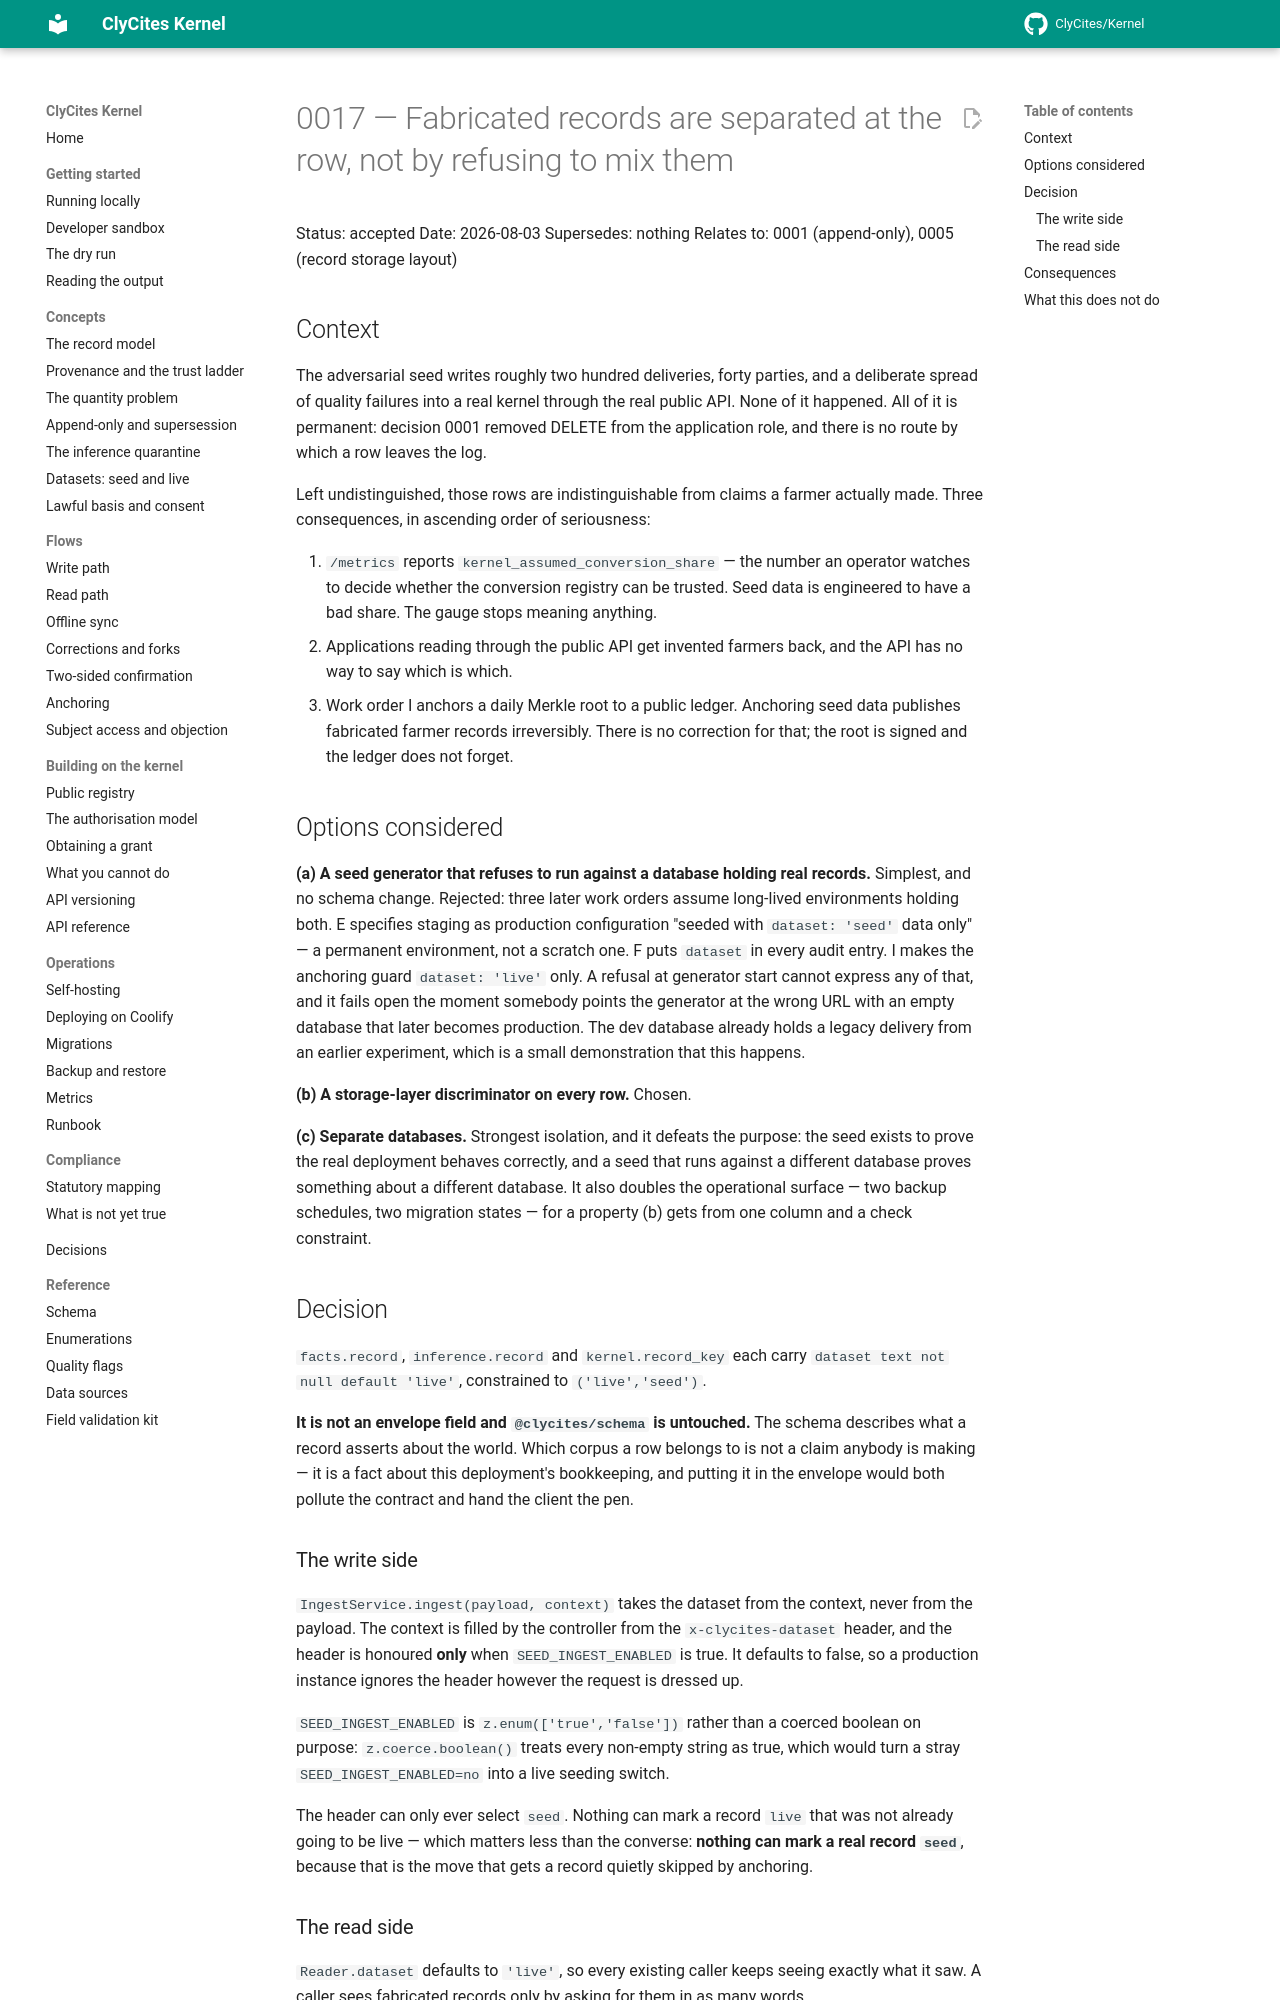

repository: ClyCites/Kernel · page: dev/decisions/0017-dataset-discriminator/index.html · generator: mkdocs

# 0017 — Fabricated records are separated at the row, not by refusing to mix them

Status: accepted
Date: 2026-08-03
Supersedes: nothing
Relates to: 0001 (append-only), 0005 (record storage layout)

## Context

The adversarial seed writes roughly two hundred deliveries, forty parties, and a
deliberate spread of quality failures into a real kernel through the real public
API. None of it happened. All of it is permanent: decision 0001 removed DELETE
from the application role, and there is no route by which a row leaves the log.

Left undistinguished, those rows are indistinguishable from claims a farmer
actually made. Three consequences, in ascending order of seriousness:

1. `/metrics` reports `kernel_assumed_conversion_share` — the number an operator
   watches to decide whether the conversion registry can be trusted. Seed data
   is engineered to have a bad share. The gauge stops meaning anything.
2. Applications reading through the public API get invented farmers back, and
   the API has no way to say which is which.
3. Work order I anchors a daily Merkle root to a public ledger. Anchoring seed
   data publishes fabricated farmer records irreversibly. There is no correction
   for that; the root is signed and the ledger does not forget.

## Options considered

**(a) A seed generator that refuses to run against a database holding real
records.** Simplest, and no schema change. Rejected: three later work orders
assume long-lived environments holding both. E specifies staging as production
configuration "seeded with `dataset: 'seed'` data only" — a permanent
environment, not a scratch one. F puts `dataset` in every audit entry. I makes
the anchoring guard `dataset: 'live'` only. A refusal at generator start cannot
express any of that, and it fails open the moment somebody points the generator
at the wrong URL with an empty database that later becomes production. The dev
database already holds a legacy delivery from an earlier experiment, which is a
small demonstration that this happens.

**(b) A storage-layer discriminator on every row.** Chosen.

**(c) Separate databases.** Strongest isolation, and it defeats the purpose: the
seed exists to prove the real deployment behaves correctly, and a seed that runs
against a different database proves something about a different database. It
also doubles the operational surface — two backup schedules, two migration
states — for a property (b) gets from one column and a check constraint.

## Decision

`facts.record`, `inference.record` and `kernel.record_key` each carry
`dataset text not null default 'live'`, constrained to `('live','seed')`.

**It is not an envelope field and `@clycites/schema` is untouched.** The schema
describes what a record asserts about the world. Which corpus a row belongs to
is not a claim anybody is making — it is a fact about this deployment's
bookkeeping, and putting it in the envelope would both pollute the contract and
hand the client the pen.

### The write side

`IngestService.ingest(payload, context)` takes the dataset from the context,
never from the payload. The context is filled by the controller from the
`x-clycites-dataset` header, and the header is honoured **only** when
`SEED_INGEST_ENABLED` is true. It defaults to false, so a production instance
ignores the header however the request is dressed up.

`SEED_INGEST_ENABLED` is `z.enum(['true','false'])` rather than a coerced
boolean on purpose: `z.coerce.boolean()` treats every non-empty string as true,
which would turn a stray `SEED_INGEST_ENABLED=no` into a live seeding switch.

The header can only ever select `seed`. Nothing can mark a record `live` that
was not already going to be live — which matters less than the converse:
**nothing can mark a real record `seed`**, because that is the move that gets a
record quietly skipped by anchoring.
